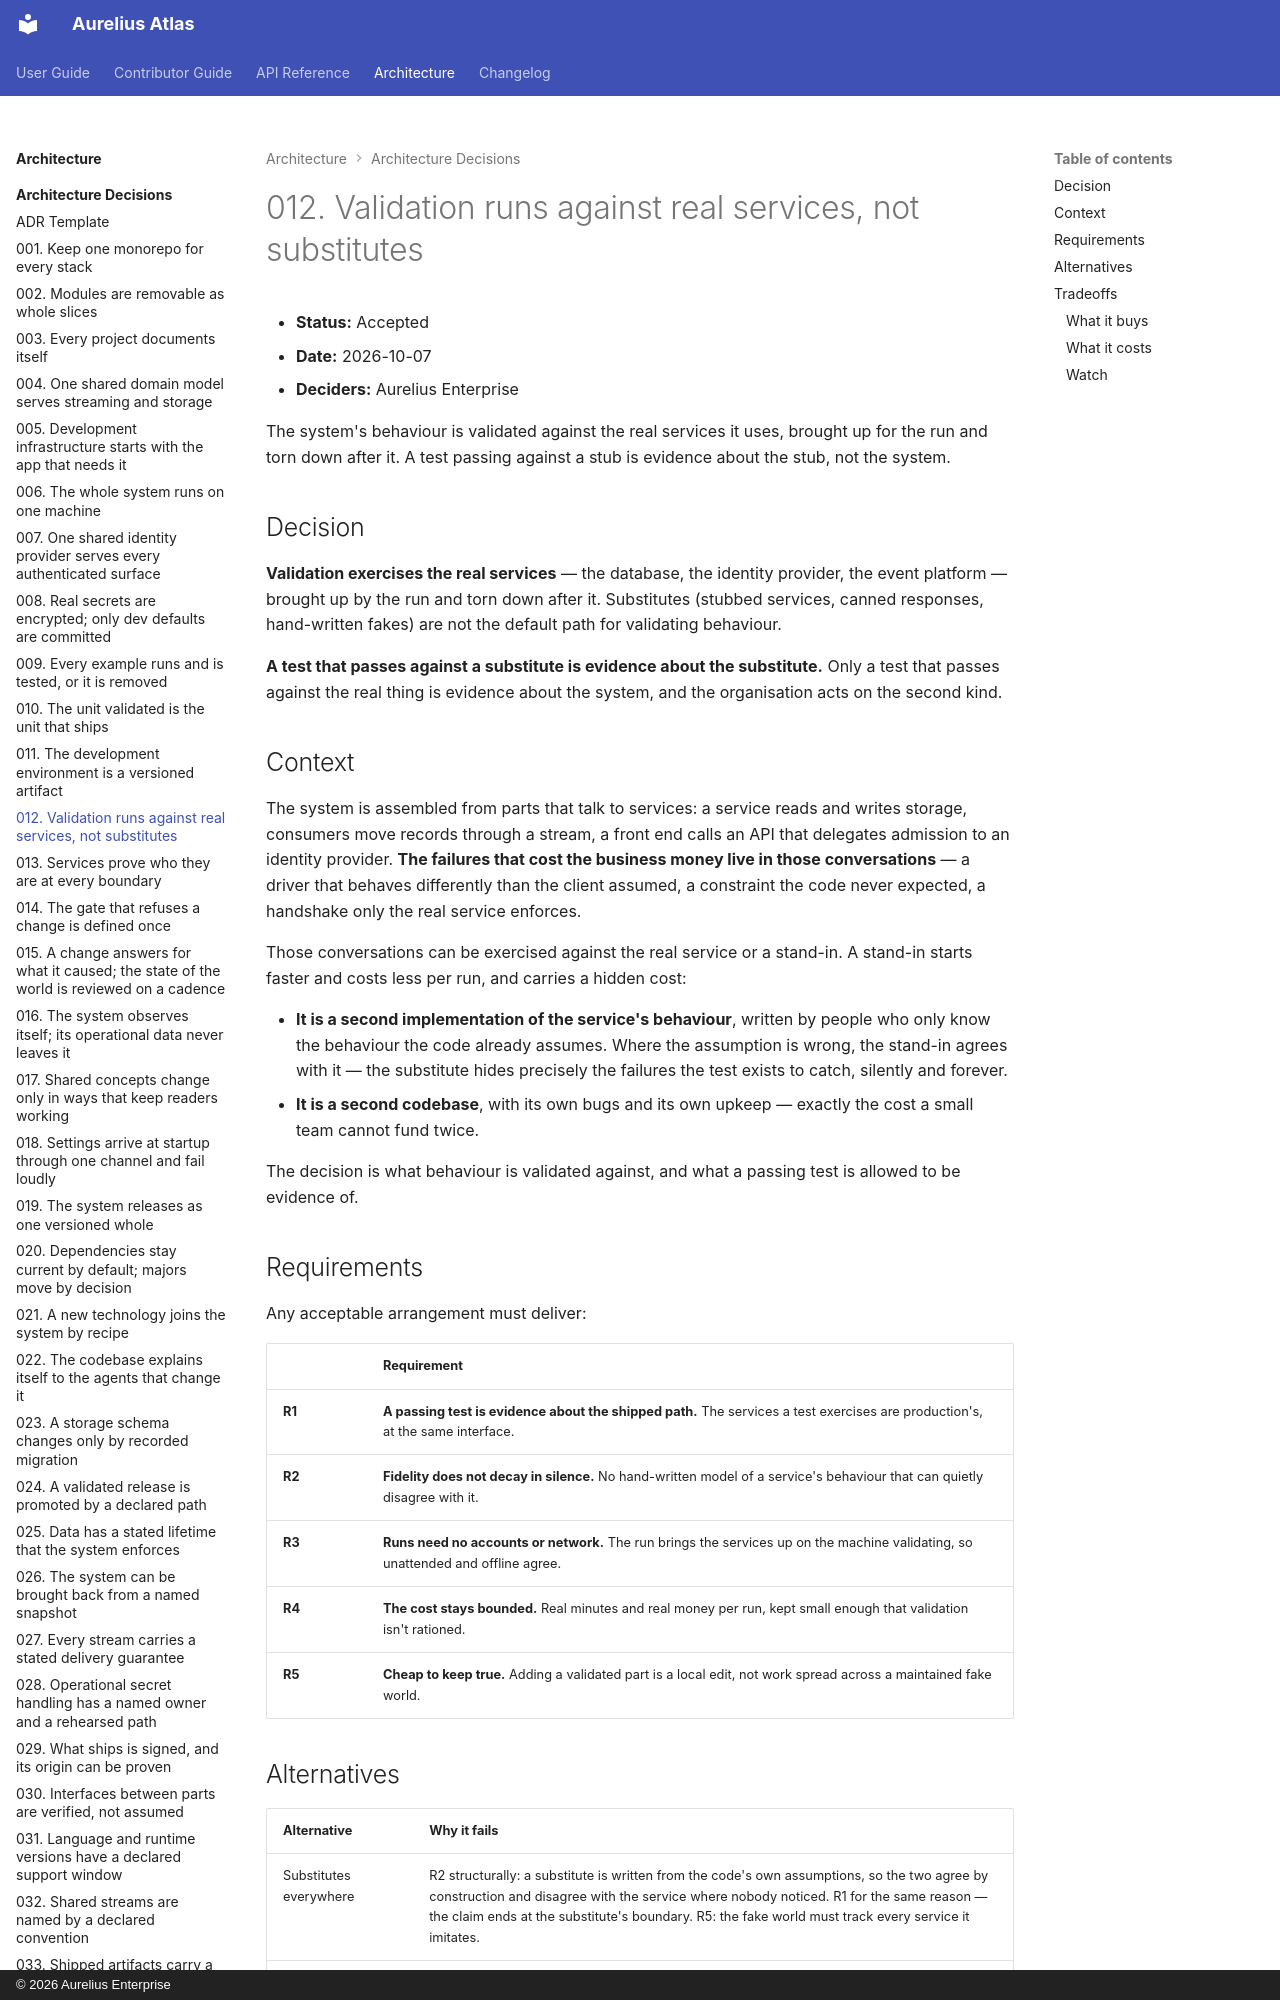

repository: aureliusenterprise/aurelius-atlas · page: architecture/adr/012-validation-runs-against-real-services/index.html · generator: mkdocs · copyright: © 2026 Aurelius Enterprise

# 012. Validation runs against real services, not substitutes

- **Status:** Accepted
- **Date:** 2026-10-07
- **Deciders:** Aurelius Enterprise

The system's behaviour is validated against the real services it uses, brought
up for the run and torn down after it. A test passing against a stub is
evidence about the stub, not the system.

## Decision

**Validation exercises the real services** — the database, the identity
provider, the event platform — brought up by the run and torn down after it.
Substitutes (stubbed services, canned responses, hand-written fakes) are not
the default path for validating behaviour.

**A test that passes against a substitute is evidence about the substitute.**
Only a test that passes against the real thing is evidence about the system,
and the organisation acts on the second kind.

## Context

The system is assembled from parts that talk to services: a service reads and
writes storage, consumers move records through a stream, a front end calls an
API that delegates admission to an identity provider. **The failures that cost
the business money live in those conversations** — a driver that behaves
differently than the client assumed, a constraint the code never expected, a
handshake only the real service enforces.

Those conversations can be exercised against the real service or a stand-in.
A stand-in starts faster and costs less per run, and carries a hidden cost:

- **It is a second implementation of the service's behaviour**, written by
  people who only know the behaviour the code already assumes. Where the
  assumption is wrong, the stand-in agrees with it — the substitute hides
  precisely the failures the test exists to catch, silently and forever.
- **It is a second codebase**, with its own bugs and its own upkeep — exactly
  the cost a small team cannot fund twice.

The decision is what behaviour is validated against, and what a passing test
is allowed to be evidence of.
